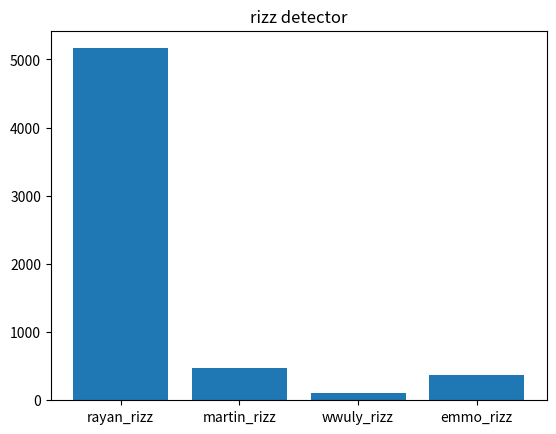

This chart was generated by the following Python code:
import matplotlib.pyplot as plt

rayan_rizz = 5163 
martina_rizz = 471 
wwuly_rizz = 99.99
andy_rizz = 0
emma_rizz = 371
plt.bar(['rayan_rizz', 'martin_rizz', 'wwuly_rizz', 'emmo_rizz'], [rayan_rizz, martina_rizz, wwuly_rizz, emma_rizz])
plt.title('rizz detector')
plt.show()